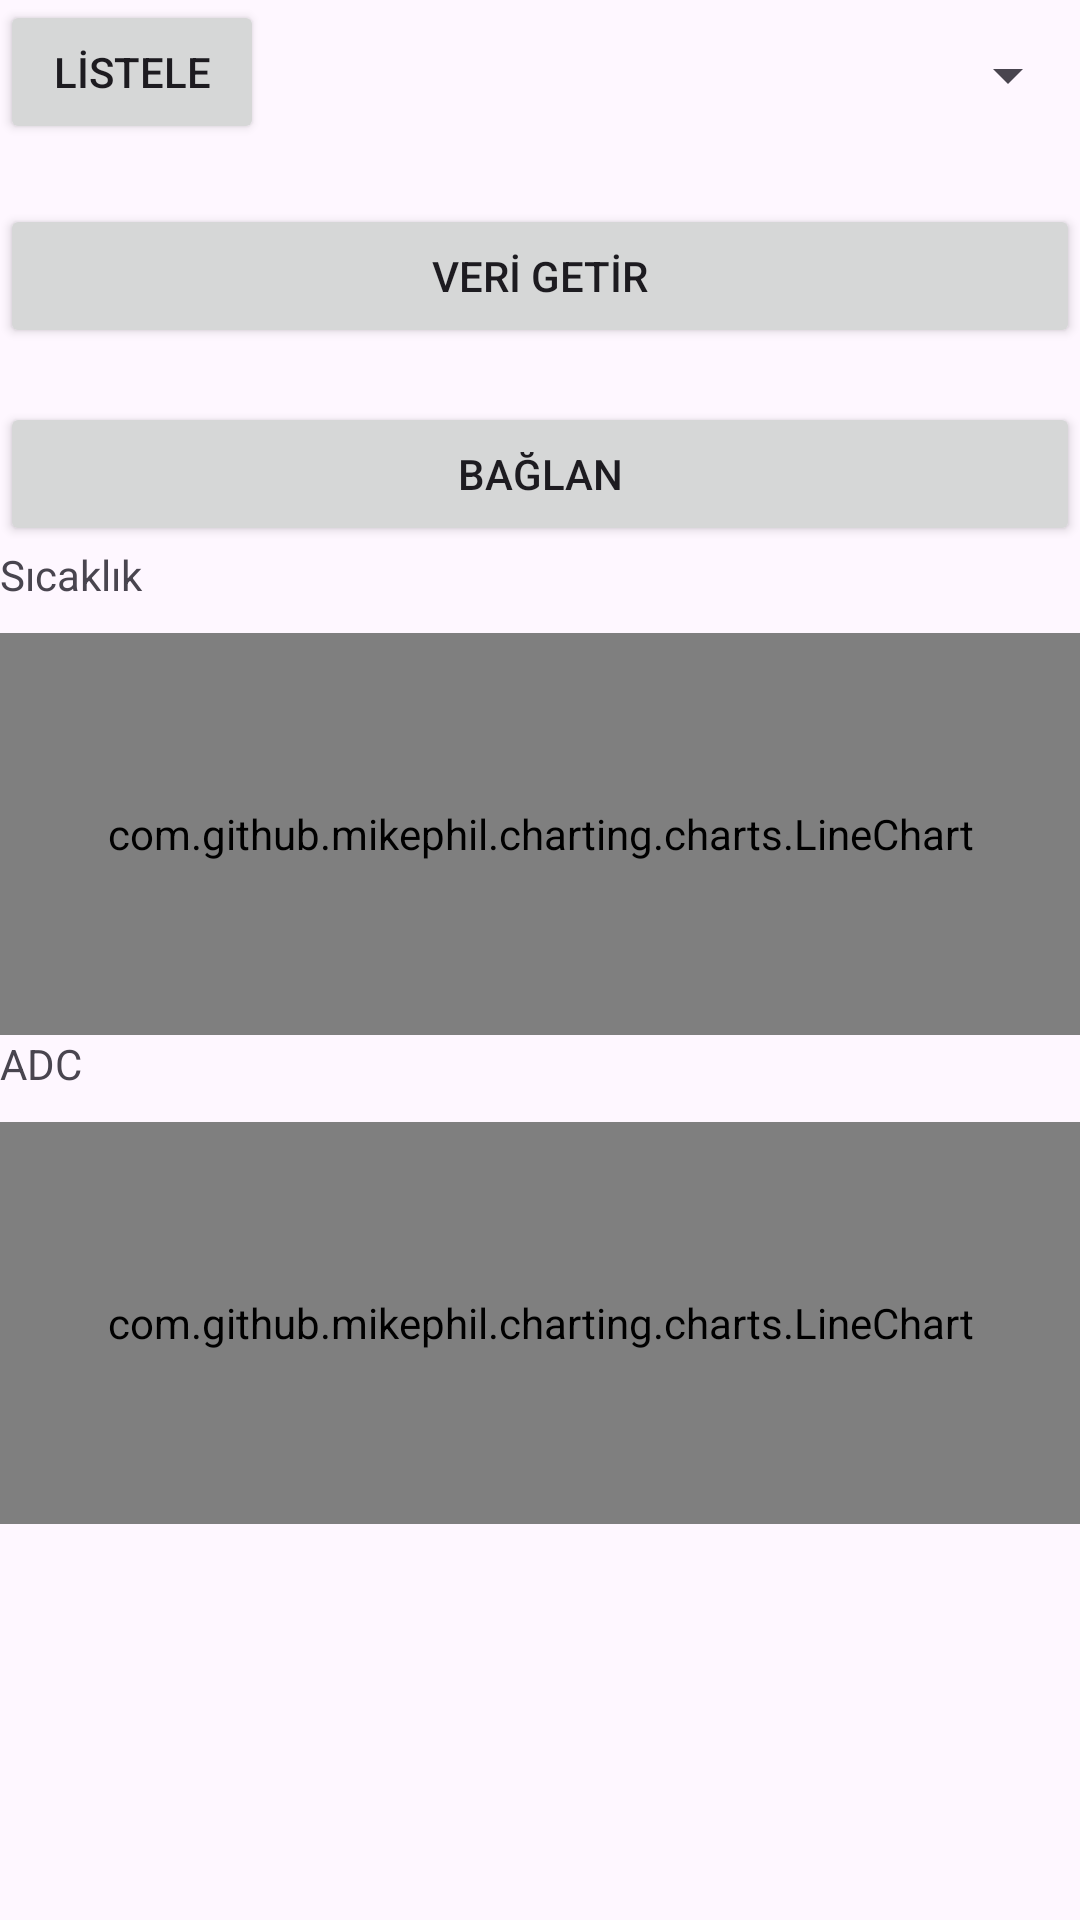

Here is an Android app screen rendered from its layout file. Give the layout XML and the strings, colors and styles it references.
<!-- AndroidManifest.xml: application theme Theme.STM32Control -->
<!-- res/layout/activity_main2.xml -->
<?xml version="1.0" encoding="utf-8"?>
<androidx.constraintlayout.widget.ConstraintLayout xmlns:android="http://schemas.android.com/apk/res/android"
    xmlns:app="http://schemas.android.com/apk/res-auto"
    xmlns:tools="http://schemas.android.com/tools"
    android:layout_width="match_parent"
    android:layout_height="match_parent"
    tools:context=".MainActivity2">


    <LinearLayout
        android:id="@+id/linearLayout"
        android:layout_width="0dp"
        android:layout_height="wrap_content"
        android:orientation="horizontal"
        app:layout_constraintEnd_toEndOf="parent"
        app:layout_constraintStart_toStartOf="parent"
        app:layout_constraintTop_toTopOf="parent">

        <Button
            android:id="@+id/idBtnDispBT"
            android:layout_width="wrap_content"
            android:layout_height="wrap_content"
            android:text="LİSTELE" />

        <Spinner
            android:id="@+id/idSpinDisp"
            android:layout_width="match_parent"
            android:layout_height="50dp" />

    </LinearLayout>

    <Button
        android:id="@+id/idBtnConect2"
        android:layout_width="0dp"
        android:layout_height="wrap_content"
        android:text="VERİ GETİR"
        app:layout_constraintBottom_toTopOf="@+id/idBtnConect"
        app:layout_constraintEnd_toEndOf="parent"
        app:layout_constraintStart_toStartOf="parent"
        app:layout_constraintTop_toBottomOf="@+id/linearLayout" />

    <Button
        android:id="@+id/idBtnConect"
        android:layout_width="0dp"
        android:layout_height="wrap_content"
        android:layout_marginTop="134dp"
        android:text="BAĞLAN"
        app:layout_constraintEnd_toEndOf="parent"
        app:layout_constraintStart_toStartOf="parent"
        app:layout_constraintTop_toTopOf="parent" />

    <TextView
        android:id="@+id/textView2"
        android:layout_width="189dp"
        android:layout_height="29dp"
        android:text="ADC"
        app:layout_constraintStart_toStartOf="@+id/line_chart_1"
        app:layout_constraintTop_toBottomOf="@+id/line_chart_1" />

    <com.github.mikephil.charting.charts.LineChart
        android:id="@+id/line_chart"
        android:layout_width="0dp"
        android:layout_height="134dp"
        app:layout_constraintEnd_toEndOf="parent"
        app:layout_constraintStart_toStartOf="parent"
        app:layout_constraintTop_toBottomOf="@+id/textView2">

    </com.github.mikephil.charting.charts.LineChart>

    <TextView
        android:id="@+id/textView6"
        android:layout_width="0dp"
        android:layout_height="29dp"
        android:text="Sıcaklık"
        app:layout_constraintEnd_toEndOf="@+id/textView2"
        app:layout_constraintStart_toStartOf="parent"
        app:layout_constraintTop_toBottomOf="@+id/idBtnConect" />

    <com.github.mikephil.charting.charts.LineChart
        android:id="@+id/line_chart_1"
        android:layout_width="0dp"
        android:layout_height="134dp"
        app:layout_constraintEnd_toEndOf="parent"
        app:layout_constraintStart_toStartOf="parent"
        app:layout_constraintTop_toBottomOf="@+id/textView6">

    </com.github.mikephil.charting.charts.LineChart>


</androidx.constraintlayout.widget.ConstraintLayout>
<!-- resources referenced by this layout -->
<resources>
  <style name="Theme.STM32Control" parent="Base.Theme.STM32Control" />
  <style name="Base.Theme.STM32Control" parent="Theme.Material3.DayNight.NoActionBar">
          
          
      </style>
</resources>
